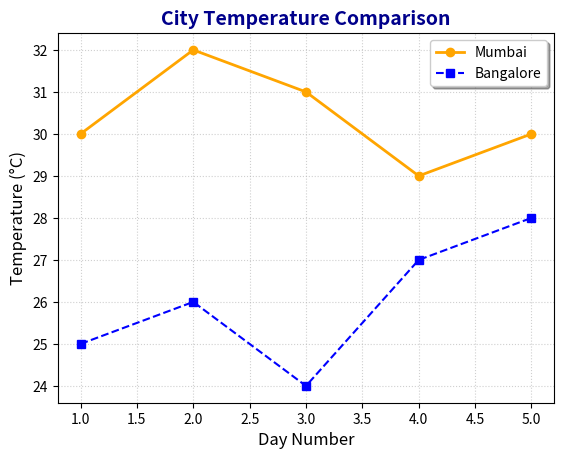

Python code for this plot:
import matplotlib.pyplot as plt

# 1. Data: Temperature of two different cities over 5 days
days = [1, 2, 3, 4, 5]
city_a_temp = [30, 32, 31, 29, 30]
city_b_temp = [25, 26, 24, 27, 28]

# 2. Plotting the data
# The 'label' keyword is what the Legend will use
plt.plot(days, city_a_temp, label="Mumbai", color='orange', marker='o', linewidth=2)
plt.plot(days, city_b_temp, label="Bangalore", color='blue', marker='s', linestyle='--')

# 3. Customizing the Title and Axis Labels
plt.title("City Temperature Comparison", fontsize=14, fontweight='bold', color='darkblue')
plt.xlabel("Day Number", fontsize=12)
plt.ylabel("Temperature (°C)", fontsize=12)

# 4. Adding the Legend
# 'loc' tells Matplotlib where to put the box (best, upper right, lower left, etc.)
plt.legend(loc="best", shadow=True, fontsize='medium')

# 5. Adding a Grid
plt.grid(True, linestyle=':', alpha=0.6)

# 6. Show the plot
plt.show()
